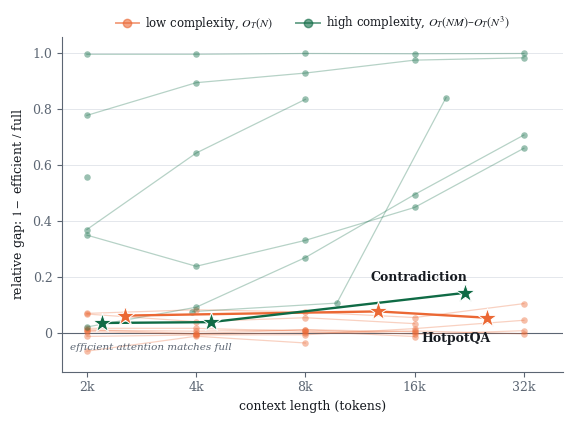

Here is the Python script that generated this plot: (Note: this script raises an exception after producing the figure.)
"""Figure 1 (fig:motivatingtask) — full-vs-efficient attention gap across context length.

y = RELATIVE performance gap, 1 - chunked/full: the fraction of full attention's score that
document-chunked attention fails to keep. One line per task, one marker per (task, rung).

Why relative and not the raw difference: the raw gap is bounded above by the full-attention
score, so on any task where full attention itself decays the difference must shrink even as
chunked keeps less and less of it. That bound hid the trend on four high-complexity tasks --
reorder (full 0.747 -> 0.047, raw gap peaks at 4k then falls) and textgroups (full 0.196 ->
0.047) are capped from above, while strmatch (chunked 0.003 at the FIRST rung) and xabsence
are saturated from below. On this axis reorder reads 0.37 -> 0.84 and textgroups 0.56.

The cost is a floor rule: a ratio between two near-zero numbers is noise, so a rung is dropped
when the FULL arm is under FLOOR. That removes helmet_qa (full 0.033-0.039) and mathmatch
(0.003) from the figure entirely -- both are tasks that never trained, not tasks with no gap --
and leaves textgroups a single point at 2k. Watch grouping's last point: its full arm is 0.196,
only just above the floor.

TWO DATA SOURCES, deliberately:

1. Most tasks — the CTC-suite grid, Qwen3.5-4B full fine-tune, full attention vs
   document-chunked + mask mixing (the `-cmix` arm = best-case chunked). Assembled from
   the S3 grade JSONs 2026-07-22, updated 2026-07-27; same numbers as the artifact
   "CTC-suite grid - Qwen3.5-4B dense vs chunked". Rungs are 2k/4k/8k/16k/32k tokens.

2. contradiction, HotpotQA and grouping — the earlier per-N corpus-reasoning runs, whose
   suite ladders are unusable or suspect (see below). x for these is docs x per-doc tokens
   from Table 5 (contradiction ~45 tok/doc, HotpotQA ~130, grouping ~200), which is how
   those runs were denominated in the previous version of this figure.
     * contradiction — the suite ladder is suspect (Prasann, 2026-08-03) and its gap in
       fact SHRINKS there (0.376 -> 0.302) because full attention itself decays
       0.849 -> 0.335. Per-N: Qwen3.5-4B, std vs mask-mix p50, 3ep, eval_size 488.
       n=20 (~0.9k tokens) is dropped so the axis can start at 2k.
     * HotpotQA — the suite has no dense checkpoint at all (S3 distcp incomplete, 80/128
       shards). Per-N: Qwen3.5-0.8B LoRA, std vs chunked, cot 4ep, eval_size 500.
     * grouping — per-N: Qwen3.5-4B, pairwise-F1, std vs the best chunked arm available at
       each rung (n20 pure 0.658 > mix-p10 0.640; n50 mix-p50 0.462 > pure 0.389; n100 only
       pure 0.031), matching the cloud's best-case-chunked convention.
   ⚠ These are NOT the same model as the cloud, and HotpotQA is not the same model as the
   other two (0.8B LoRA vs 4B full-FT).

Excluded, with reasons: oolong + hotpotqa-suite (no dense checkpoint), groups4 (chunked
0.000 is a constant-output eval artifact, 489/500 identical generations), obliq_retrieval
(ladder voided 2026-07-26 — a random-k guess beat both arms at every rung).

CTC class drives colour. Two classifications were corrected by Prasann 2026-08-03:
  * absence is O(N) — checking whether item i survived into the second copy is one operation
    per item. xabsence is the O(N^2) one: every A claim must be compared against every B claim.
  * outlier (Amazon) is O(N) — the majority attribute is a star rating or a product category
    from a small fixed set, so it does not carry the open-ended category discovery that makes
    outlier (wiki) O(N.M).

Removed on request 2026-08-03: cycle and grouping_labeled. Note for grouping_labeled, in case
it comes back: its suite arms are near-identical at every rung (0.439/0.439, 0.365/0.370,
0.231/0.226, 0.054/0.051) and plain grouping's suite row behaves the same way, which is not
what two independently trained arms look like — worth checking whether the chunked mask was
actually applied there before trusting either. The old-run grouping numbers used here do not
have that property.

Usage:  python3 figures/fig1_gap_vs_context.py            (writes fig1_gap_vs_context.pdf)
        python3 figures/fig1_gap_vs_context.py --labels   (also writes a TEMPORARY
            fig1_gap_vs_context_labeled.{pdf,png} with every task line named, for
            eyeballing which tasks agree with the CTC expectation. Inspection aid only --
            not the paper figure.)
"""
import sys
from pathlib import Path

import matplotlib.pyplot as plt
from matplotlib.ticker import FixedLocator, NullLocator


def place_labels(ax, fig, items, min_gap_pt=10.5):
    """Annotate (x, y, text, color) at the end of each line, pushed apart vertically.

    Lines terminate at only a handful of distinct x values, so labels stack. We convert
    each anchor to display pixels, spread the ones sharing an x until they are at least
    `min_gap_pt` apart, and re-express the correction as an offset in points."""
    fig.canvas.draw()
    px_per_pt = fig.dpi / 72.0
    # Cluster anchors whose x are close in display space -- labels sit to the RIGHT of the
    # line end, so two lines ending at 26k and 32k still collide and must be spread together.
    xs_sorted = sorted({x for x, _, _, _ in items},
                       key=lambda x: ax.transData.transform((x, 0))[0])
    cluster_of, cluster_x, prev_px = {}, [], None
    for x in xs_sorted:
        px = ax.transData.transform((x, 0))[0]
        if prev_px is None or px - prev_px > 70:
            cluster_x.append(x)
        cluster_of[x] = cluster_x[-1]
        prev_px = px
    by_x = {}
    for x, y, text, color in items:
        by_x.setdefault(cluster_of[x], []).append((y, text, color, x))
    for _, group in by_x.items():
        group.sort()
        ys_px = [ax.transData.transform((gx, y))[1] for y, _, _, gx in group]
        for i in range(1, len(ys_px)):
            need = ys_px[i - 1] + min_gap_pt * px_per_pt
            if ys_px[i] < need:
                ys_px[i] = need
        for (y, text, color, gx), y_px in zip(group, ys_px):
            base_px = ax.transData.transform((gx, y))[1]
            ax.annotate(text, (gx, y),
                        xytext=(5, (y_px - base_px) / px_per_pt),
                        textcoords="offset points", ha="left", va="center",
                        fontsize=7, color=color, zorder=7,
                        annotation_clip=False)

K = 1024
SUITE = [2 * K, 4 * K, 8 * K, 16 * K, 32 * K]
FLOOR = 0.15   # full-attention score below this -> the ratio is noise, drop the rung


def curve(pts):
    """(xs, ys) of relative gap for the rungs whose full arm clears FLOOR."""
    keep = [(x, f, c) for x, f, c in pts if f >= FLOOR]
    return [x for x, _, _ in keep], [1.0 - c / f for _, f, c in keep]


def suite(full, chunked):
    """CTC-suite rows: pair the five standard rungs with the arms that have evals."""
    return [(x, f, c) for x, f, c in zip(SUITE, full, chunked)
            if f is not None and c is not None]


# task -> ([(tokens, full, chunked), ...], ctc_class)
TASKS = {
    # ── O_T(N) ──
    "niah":             (suite([.988, .988, .976, .984, .966], [.984, .994, .976, .978, .970]), "N"),
    "nq":               (suite([.904, .930, .864, None, None], [.964, .942, .896, None, None]), "N"),
    "msmarco":          (suite([.961, .939, .917, .900, None], [.897, .902, .868, .871, None]), "N"),
    "rerank":           (suite([.989, .971, .960, .952, None], [.980, .966, .950, .949, None]), "N"),
    "scifact":          (suite([.963, .948, .926, .899, .879], [.976, .956, .933, .886, .840]), "N"),
    "obliq_twitter":    (suite([.740, .659, .608, .277, .327], [.689, .605, .563, .262, .293]), "N"),
    "outlier_amzn":     (suite([.921, .891, .896, .870, .864], [.912, .894, .887, .875, .858]), "N"),
    "absence":          (suite([.964, .976, .986, .932, None], [.949, .961, .981, .945, None]), "N"),
    # ── O_T(NM) and above ──
    "outlier_wiki":     (suite([.982, .956, .877, .679, .428], [.962, .869, .641, .343, .125]), "hi"),
    "qdmatch_hpqa":     (suite([.999, .997, .998, .992, .981], [.650, .760, .668, .547, .333]), "hi"),
    "strmatch":         (suite([.999, .997, .997, .995, .994], [.003, .003, .000, .001, .000]), "hi"),
    "xabsence":         (suite([.609, .545, .528, .505, .518], [.135, .057, .037, .012, .008]), "hi"),
    "reorder":          (suite([.747, .600, .262, .047, None], [.471, .214, .043, .000, None]), "hi"),
    "mathmatch":        (suite([.003, .001, .000, None, None], [.001, .000, .000, None, None]), "hi"),
    "textgroups":       (suite([.196, .090, .054, .051, .047], [.087, .021, .019, .007, .001]), "hi"),
    # per-N source (see docstring)
    "grouping":         ([(4000, .7112, .6576), (10000, .5170, .4623), (20000, .1963, .0310)], "hi"),
}

# Highlighted per-N ladders, drawn as stars.
HPQA = [(2600, .852, .800), (13000, .763, .705), (26000, .769, .728)]
CONTRA = [(2250, .982, .948), (4500, .982, .945), (22500, .962, .825)]

# Validated with the dataviz palette validator (light surface, categorical):
# CVD dE 10.9 (protan), normal-vision dE 31.5, both >= 3:1 on the surface. The palette's
# stock green (#008300) FAILS against this orange at dE 3.2 — re-run the validator before
# substituting any hue here.
ORANGE, GREEN = "#eb6834", "#0f6b45"
INK, MUTED, GRID = "#161a20", "#5c6673", "#dfe3e9"


def main(labeled=False):
    plt.rcParams.update({
        "font.family": "serif",
        "font.serif": ["Times New Roman", "Times", "DejaVu Serif"],
        "mathtext.fontset": "stix",
        "axes.spines.top": False,
        "axes.spines.right": False,
        "axes.edgecolor": MUTED,
        "text.color": INK,
        "axes.labelcolor": INK,
        "xtick.color": MUTED,
        "ytick.color": MUTED,
        "font.size": 9,
    })
    fig, ax = plt.subplots(figsize=(8.4, 5.4) if labeled else (5.8, 4.3))
    ax.set_axisbelow(True)
    ax.grid(axis="y", color=GRID, lw=0.6)
    ax.axhline(0, color=MUTED, lw=0.8)

    n_dots = 0
    anchors = []
    for name, (pts, ctc) in TASKS.items():
        color = ORANGE if ctc == "N" else GREEN
        xs, ys = curve(pts)
        if not xs:
            continue
        n_dots += len(xs)
        ax.plot(xs, ys, color=color, lw=0.9, alpha=0.55 if labeled else 0.30, zorder=2)
        ax.scatter(xs, ys, s=22, color=color, alpha=0.65 if labeled else 0.42,
                   linewidths=0, zorder=3)
        if labeled:
            anchors.append((xs[-1], ys[-1], name, color))

    for pts, color, name, dy in ((HPQA, ORANGE, "HotpotQA", -15),
                                 (CONTRA, GREEN, "Contradiction", 11)):
        xs, ys = curve(pts)
        ax.plot(xs, ys, color=color, lw=1.7, zorder=4)
        ax.scatter(xs, ys, marker="*", s=210, color=color,
                   edgecolors="white", linewidths=0.7, zorder=5)
        if labeled:
            anchors.append((xs[-1], ys[-1], name + " *", color))
        else:
            ax.annotate(name, (xs[-1], ys[-1]), xytext=(2, dy),
                        textcoords="offset points", ha="right", va="center",
                        fontsize=9, fontweight="bold", color=INK, zorder=6)

    ax.set_xscale("log")
    ax.set_xticks(SUITE)
    ax.set_xticklabels(["2k", "4k", "8k", "16k", "32k"])
    ax.xaxis.set_minor_locator(NullLocator())
    ax.set_xlim(1750, 150000 if labeled else 42000)

    # Plain linear y (Prasann 2026-08-03): on the relative axis the tasks spread across the
    # full 0-1 range on their own, so no rescaling is needed to separate the two groups.
    ax.set_ylim(-0.14, 1.06)
    ax.yaxis.set_major_locator(FixedLocator([0, 0.2, 0.4, 0.6, 0.8, 1.0]))
    ax.yaxis.set_minor_locator(NullLocator())
    ax.set_yticklabels(["0", "0.2", "0.4", "0.6", "0.8", "1.0"])
    ax.set_xlabel("context length (tokens)")
    ax.set_ylabel("relative gap: $1-$ efficient $/$ full")

    handles = [
        plt.Line2D([], [], marker="o", ms=6, lw=1.4, color=ORANGE, alpha=.6,
                   label="low complexity, $O_T(N)$"),
        plt.Line2D([], [], marker="o", ms=6, lw=1.4, color=GREEN, alpha=.6,
                   label="high complexity, $O_T(NM)$–$O_T(N^3)$"),
    ]
    # Above the panel: on a linear axis the low-complexity band fills the bottom strip and
    # the high-complexity lines fill the rest, so there is no in-panel gap left for a legend.
    ax.legend(handles=handles, loc="lower center", bbox_to_anchor=(0.5, 1.0), ncol=2,
              frameon=False, fontsize=8.5, handletextpad=0.5, columnspacing=2.0,
              borderaxespad=0.0)

    ax.text(0.015, -0.055, "efficient attention matches full",
            transform=ax.get_yaxis_transform(), fontsize=7.5, color=MUTED,
            ha="left", va="center", style="italic")

    if labeled:
        place_labels(ax, fig, anchors)

    fig.tight_layout()
    stem = "fig1_gap_vs_context_labeled" if labeled else "fig1_gap_vs_context"
    out = Path(__file__).resolve().parent / f"{stem}.pdf"
    fig.savefig(out, bbox_inches="tight")
    fig.savefig(out.with_suffix(".png"), dpi=200, bbox_inches="tight")
    print(f"wrote {out}  ({n_dots} points over {len(TASKS)} tasks "
          f"+ {len(HPQA) + len(CONTRA)} highlighted)")


if __name__ == "__main__":
    main()
    if "--labels" in sys.argv:
        main(labeled=True)
